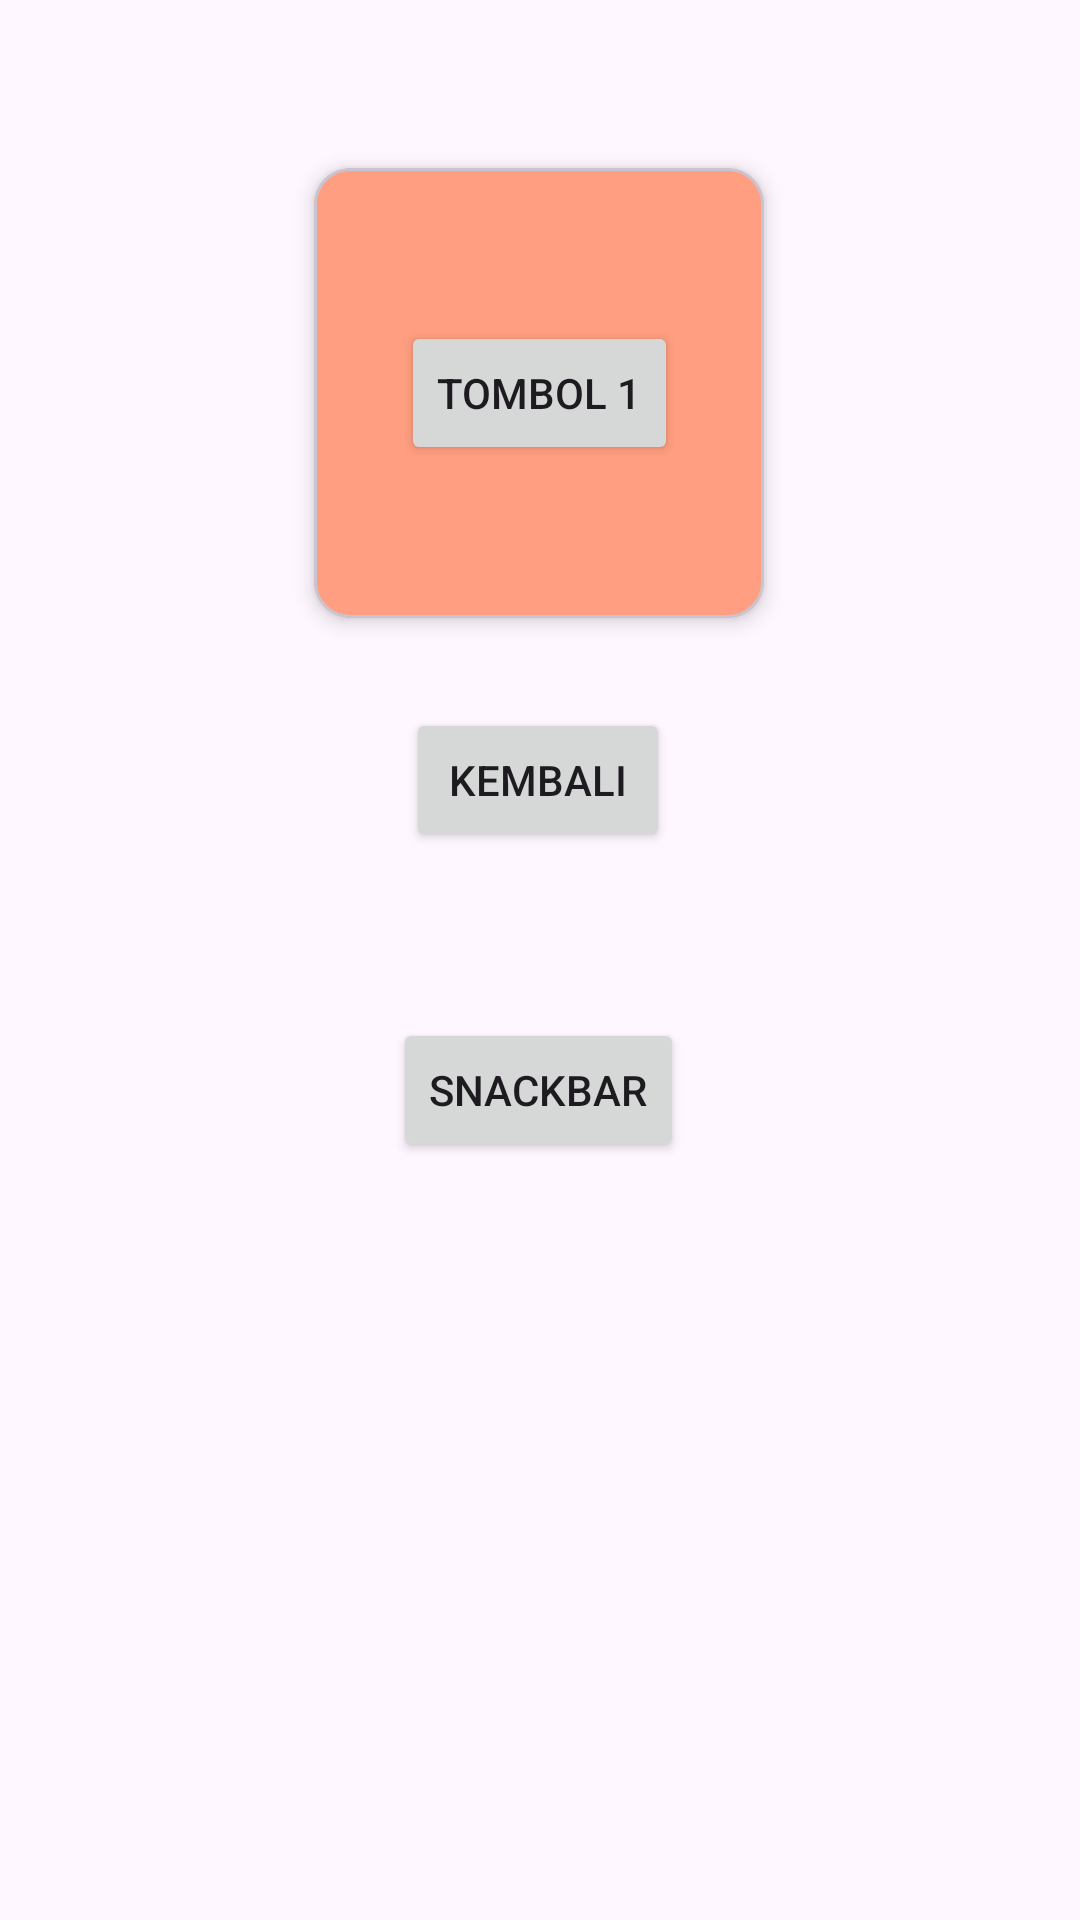

This screen was rendered from an Android layout file. Write that file and the resources it references.
<!-- AndroidManifest.xml: application theme Theme.Victor3TIE -->
<!-- res/layout/activity_fourth.xml -->
<?xml version="1.0" encoding="utf-8"?>
<androidx.constraintlayout.widget.ConstraintLayout xmlns:android="http://schemas.android.com/apk/res/android"
    xmlns:app="http://schemas.android.com/apk/res-auto"
    xmlns:tools="http://schemas.android.com/tools"
    android:id="@+id/main"
    android:layout_width="match_parent"
    android:layout_height="match_parent"
    tools:context=".pertemuan4.FourthActivity">

    <Button
        android:id="@+id/btnKembali"
        android:layout_width="wrap_content"
        android:layout_height="wrap_content"
        android:layout_marginTop="236dp"
        android:text="Kembali"
        app:layout_constraintEnd_toEndOf="parent"
        app:layout_constraintHorizontal_bias="0.498"
        app:layout_constraintStart_toStartOf="parent"
        app:layout_constraintTop_toTopOf="parent" />

    <Button
        android:id="@+id/btnShowSnackbar"
        android:layout_width="wrap_content"
        android:layout_height="wrap_content"
        android:text="Snackbar"
        app:layout_constraintBottom_toBottomOf="parent"
        app:layout_constraintEnd_toEndOf="parent"
        app:layout_constraintHorizontal_bias="0.498"
        app:layout_constraintStart_toStartOf="parent"
        app:layout_constraintTop_toBottomOf="@+id/btnKembali"
        app:layout_constraintVertical_bias="0.18" />

    <com.google.android.material.card.MaterialCardView
        android:layout_width="150dp"
        android:layout_height="150dp"
        android:layout_marginTop="56dp"
        android:backgroundTint="#FF9E80"
        app:layout_constraintEnd_toEndOf="parent"
        app:layout_constraintHorizontal_bias="0.498"
        app:layout_constraintStart_toStartOf="parent"
        app:layout_constraintTop_toTopOf="parent"
        app:cardElevation="4dp">

        <androidx.constraintlayout.widget.ConstraintLayout
            android:layout_width="match_parent"
            android:layout_height="match_parent"
            android:layout_margin="15dp">

            <Button
                android:id="@+id/btn1"
                android:layout_width="wrap_content"
                android:layout_height="wrap_content"
                android:layout_marginTop="36dp"
                android:text="Tombol 1"
                app:layout_constraintEnd_toEndOf="parent"
                app:layout_constraintStart_toStartOf="parent"
                app:layout_constraintTop_toTopOf="parent" />
        </androidx.constraintlayout.widget.ConstraintLayout>
    </com.google.android.material.card.MaterialCardView>
</androidx.constraintlayout.widget.ConstraintLayout>
<!-- resources referenced by this layout -->
<resources>
  <style name="Theme.Victor3TIE" parent="Base.Theme.Victor3TIE" />
  <style name="Base.Theme.Victor3TIE" parent="Theme.Material3.DayNight.NoActionBar">
          
          
      </style>
</resources>
